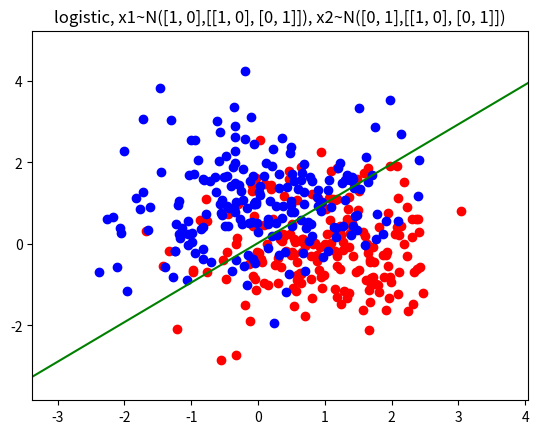
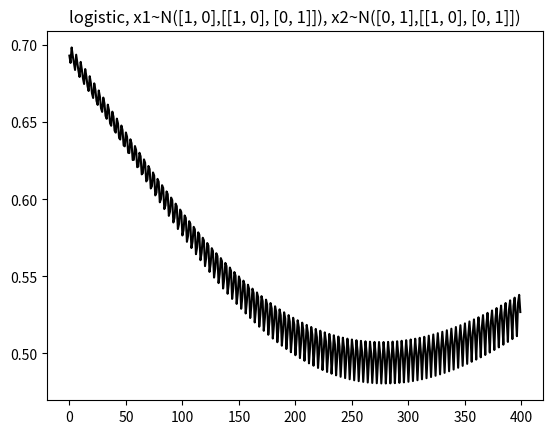

These figures' Python source, in order:
import numpy as np
from matplotlib import pyplot as plt
import time
import math

"""----------------------结果统计----------------------"""


def statistic(w, xin, yin, xout, yout):
    wrong_cases_train = 0
    wrong_cases_test = 0
    nin = len(xin)
    nout = len(xout)
    for j in range(nin):
        if np.dot(w, xin[j].T) * yin[j] <= 0:
            wrong_cases_train += 1
    wrong_rate_train = wrong_cases_train / nin

    pred=np.zeros([nout,1])
    for j in range(nout):
        pred[j][0]=1/(1+np.exp(-1*np.dot(w, xout[j].T)))
        if np.dot(w, xout[j].T) * yout[j] <= 0:
            wrong_cases_test += 1
    wrong_rate_test = wrong_cases_test / nout

    print("训练集正确率=", 1 - wrong_rate_train)
    print("测试集正确率=", 1 - wrong_rate_test)

    return pred


"""----------------洗牌----------------"""


def shuffle(xin, yin):
    x_in = np.copy(xin)
    y_in = np.copy(yin)
    for j in range(len(x_in) - 1, - 1, -1):
        p = np.random.randint(0, j + 1)
        x_in[j], x_in[p] = x_in[p], x_in[j]
        y_in[j], y_in[p] = y_in[p], y_in[j]
    return x_in, y_in


"""----------------计算损失函数和梯度----------------"""


def deriv_loss(xin, yin, w):  # x列向量，坐标沿行；w行向量
    nx, d = xin.shape
    loss = 0
    d_loss = np.zeros(d)
    for j in range(nx):
        temp = 1 + math.exp(-yin[j] * np.dot(xin[j], w.T))
        loss = loss + math.log(temp)
        d_loss = d_loss + 1 / temp * (-yin[j] * xin[j])
    loss = loss / nx
    d_loss = d_loss / nx  # d_loss为行向量
    d_loss_abs = np.linalg.norm(d_loss)
    return loss, d_loss, d_loss_abs


"""----------------------Logistic回归----------------------"""


def logistic(xin, yin, eta, batch, epoch):
    x = np.copy(xin)  # 列向量，坐标沿行
    y = np.copy(yin)  # 列向量
    nx, d = x.shape
    w = np.zeros(d)  # 行向量
    hist = []
    loss_t = []
    hist.append([w[0], w[1], w[2]])
    terminate = False
    it = 0
    loss_min = 1000
    w_best = w
    for j in range(epoch):
        if terminate:
            break
        xe, ye = x, y  # 不进行洗牌
        # xe, ye = shuffle(x, y)        # 进行洗牌
        for k in range(int(nx / batch)):
            xb = xe[k * batch:(k + 1) * batch]
            yb = ye[k * batch:(k + 1) * batch]
            loss, d_loss, d_loss_abs = deriv_loss(xb, yb, w)
            loss_t.append([it, loss])
            if d_loss_abs <= 0.000000001:
                terminate = True
                break
            it += 1
            w = w - eta * d_loss
            hist.append([w[0], w[1], w[2]])
            if loss <= min(loss, loss_min):
                loss_min = loss
                w_best = w
    w_best = w_best.T
    return w_best, it, loss_t, hist


"""----------------------数据集初始化----------------------"""

# 数据分布与规模
u1 = [1, 0]
s1 = [[1, 0], [0, 1]]
u2 = [0, 1]
s2 = [[1, 0], [0, 1]]
n = 200
train_rate = 0.8
n_train = int(n * train_rate)
n_test = n - n_train
# 数据填充
x1 = np.empty([n, 2])  # A
x2 = np.empty([n, 2])  # B
x_train = np.empty([n_train * 2, 2])  # 320
x_test = np.empty([n_test * 2, 2])  # 80

for i in range(n):  # 200
    x1[i] = np.random.multivariate_normal(u1, s1)
    x2[i] = np.random.multivariate_normal(u2, s2)

for i in range(n_train):  # 160
    x_train[i] = x1[i]  # A
    x_train[n_train + i] = x2[i]  # B
for i in range(n_test):  # 40
    x_test[i] = x1[i]  # A
    x_test[n_test + i] = x2[i]  # B

aug1 = np.ones((n_train * 2, 1))
x_train = np.hstack((x_train, aug1))
aug2 = np.ones((n_test * 2, 1))
x_test = np.hstack((x_test, aug2))

y_train = np.empty([n_train * 2, 1])
for i in range(n_train):
    y_train[i] = 1
    y_train[n_train + i] = -1
y_test = np.empty([n_test * 2, 1])
for i in range(n_test):
    y_test[i] = 1
    y_test[n_test + i] = -1

"""----------------------代码运行----------------------"""

time_start = time.time()
eta = 0.01
batch = 80
epoch = 100
w, iteration, loss_f, hist = logistic(x_train, y_train, eta, batch, epoch)
time_end = time.time()
time_gd_spend = time_end - time_start
loss_f = np.array(loss_f)

x_min = min(min(x1[:, 0]), min(x2[:, 0]))
x_max = max(max(x1[:, 0]), max(x2[:, 0]))
y_min = min(min(x1[:, 1]), min(x2[:, 1]))
y_max = max(max(x1[:, 1]), max(x2[:, 1]))
x_co = np.linspace(x_min - 1, x_max + 1)


print("--------------梯度下降结果统计--------------")
print("w=", w)
print("迭代次数=", iteration)
print("损失函数=", loss_f[len(loss_f) - 1, 1])
pred = statistic(w, x_train, y_train, x_test, y_test)
print("算法运行时间=", time_gd_spend, "s")

plt.figure("梯度下降算法")
str2 = "logistic, x1~N(%s,%s), x2~N(%s,%s)" % (u1, s1, u2, s2)
plt.title(str2)
z_gd = -(w[0] / w[1]) * x_co - w[2] / w[1]
plt.scatter(x1[:, 0], x1[:, 1], c='r')
plt.scatter(x2[:, 0], x2[:, 1], c='b')
plt.plot(x_co, z_gd, c='g')
plt.xlim(x_min - 1, x_max + 1)
plt.ylim(y_min - 1, y_max + 1)

plt.figure("梯度下降损失函数")
plt.title(str2)

plt.plot(loss_f[:, 0], loss_f[:, 1], c='k')

plt.show()

print('end')
